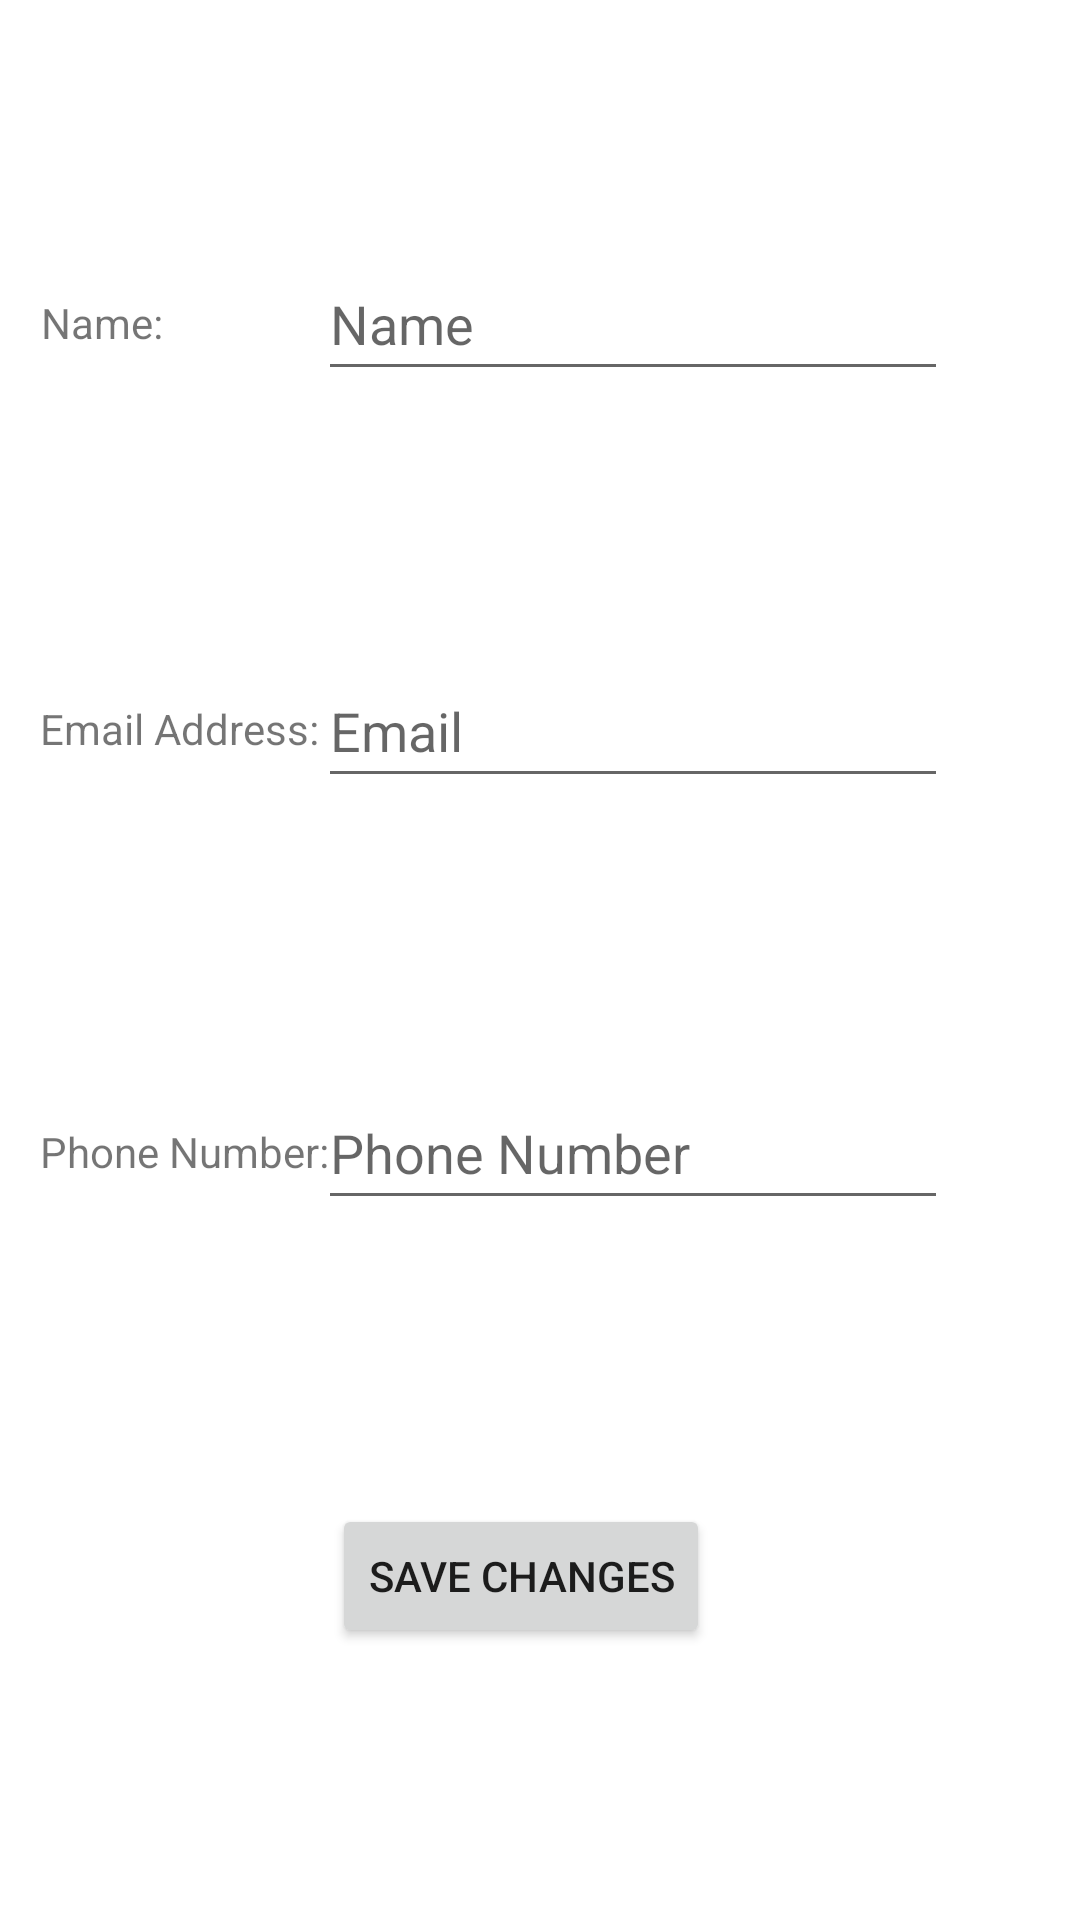

The Android layout XML behind this screen, and the referenced resources:
<!-- AndroidManifest.xml: application theme Theme.L8q1 -->
<!-- res/layout/activity_main3.xml -->
<?xml version="1.0" encoding="utf-8"?>
<androidx.constraintlayout.widget.ConstraintLayout xmlns:android="http://schemas.android.com/apk/res/android"
    xmlns:app="http://schemas.android.com/apk/res-auto"
    xmlns:tools="http://schemas.android.com/tools"
    android:layout_width="match_parent"
    android:layout_height="match_parent"
    tools:context=".MainActivity3">

    <TextView
        android:id="@+id/textView4"
        android:layout_width="wrap_content"
        android:layout_height="wrap_content"
        android:text="Name:"
        app:layout_constraintBottom_toBottomOf="parent"
        app:layout_constraintEnd_toEndOf="parent"
        app:layout_constraintHorizontal_bias="0.043"
        app:layout_constraintStart_toStartOf="parent"
        app:layout_constraintTop_toTopOf="parent"
        app:layout_constraintVertical_bias="0.158" />

    <TextView
        android:id="@+id/textView5"
        android:layout_width="wrap_content"
        android:layout_height="wrap_content"
        android:text="Email Address:"
        app:layout_constraintBottom_toBottomOf="parent"
        app:layout_constraintEnd_toEndOf="parent"
        app:layout_constraintHorizontal_bias="0.05"
        app:layout_constraintStart_toStartOf="parent"
        app:layout_constraintTop_toTopOf="parent"
        app:layout_constraintVertical_bias="0.376" />

    <TextView
        android:id="@+id/textView6"
        android:layout_width="wrap_content"
        android:layout_height="wrap_content"
        android:text="Phone Number:"
        app:layout_constraintBottom_toBottomOf="parent"
        app:layout_constraintEnd_toEndOf="parent"
        app:layout_constraintHorizontal_bias="0.05"
        app:layout_constraintStart_toStartOf="parent"
        app:layout_constraintTop_toTopOf="parent"
        app:layout_constraintVertical_bias="0.603" />

    <Button
        android:id="@+id/button"
        android:layout_width="wrap_content"
        android:layout_height="wrap_content"
        android:text="Save Changes"
        app:layout_constraintBottom_toBottomOf="parent"
        app:layout_constraintEnd_toEndOf="parent"
        app:layout_constraintHorizontal_bias="0.473"
        app:layout_constraintStart_toStartOf="parent"
        app:layout_constraintTop_toTopOf="parent"
        app:layout_constraintVertical_bias="0.847" />

    <EditText
        android:id="@+id/editTextTextPersonName"
        android:layout_width="wrap_content"
        android:layout_height="wrap_content"
        android:ems="10"
        android:hint="Name"
        android:inputType="textPersonName"
        android:minHeight="48dp"
        app:layout_constraintBottom_toBottomOf="parent"
        app:layout_constraintEnd_toEndOf="parent"
        app:layout_constraintHorizontal_bias="0.706"
        app:layout_constraintStart_toStartOf="parent"
        app:layout_constraintTop_toTopOf="parent"
        app:layout_constraintVertical_bias="0.139" />

    <EditText
        android:id="@+id/editTextTextEmailAddress"
        android:layout_width="wrap_content"
        android:layout_height="wrap_content"
        android:ems="10"
        android:hint="Email"
        android:inputType="textEmailAddress"
        android:minHeight="48dp"
        app:layout_constraintBottom_toBottomOf="parent"
        app:layout_constraintEnd_toEndOf="parent"
        app:layout_constraintHorizontal_bias="0.706"
        app:layout_constraintStart_toStartOf="parent"
        app:layout_constraintTop_toTopOf="parent"
        app:layout_constraintVertical_bias="0.368" />

    <EditText
        android:id="@+id/editTextPhone"
        android:layout_width="wrap_content"
        android:layout_height="wrap_content"
        android:ems="10"
        android:hint="Phone Number"
        android:inputType="phone"
        android:minHeight="48dp"
        app:layout_constraintBottom_toBottomOf="parent"
        app:layout_constraintEnd_toEndOf="parent"
        app:layout_constraintHorizontal_bias="0.706"
        app:layout_constraintStart_toStartOf="parent"
        app:layout_constraintTop_toTopOf="parent"
        app:layout_constraintVertical_bias="0.606" />
</androidx.constraintlayout.widget.ConstraintLayout>
<!-- resources referenced by this layout -->
<resources>
  <style name="Theme.L8q1" parent="Theme.MaterialComponents.DayNight.DarkActionBar">
          
          <item name="colorPrimary">@color/purple_500</item>
          <item name="colorPrimaryVariant">@color/purple_700</item>
          <item name="colorOnPrimary">@color/white</item>
          
          <item name="colorSecondary">@color/teal_200</item>
          <item name="colorSecondaryVariant">@color/teal_700</item>
          <item name="colorOnSecondary">@color/black</item>
          
          <item name="android:statusBarColor">?attr/colorPrimaryVariant</item>
          
      </style>
  <!-- not gathered from this repository: default colours our renderer supplied (Android Studio template values) -->
  <color name="purple_500">#FF6200EE</color>
  <color name="purple_700">#FF3700B3</color>
  <color name="teal_200">#FF03DAC5</color>
  <color name="teal_700">#FF018786</color>
  <color name="black">#FF000000</color>
  <color name="white">#FFFFFFFF</color>
</resources>
